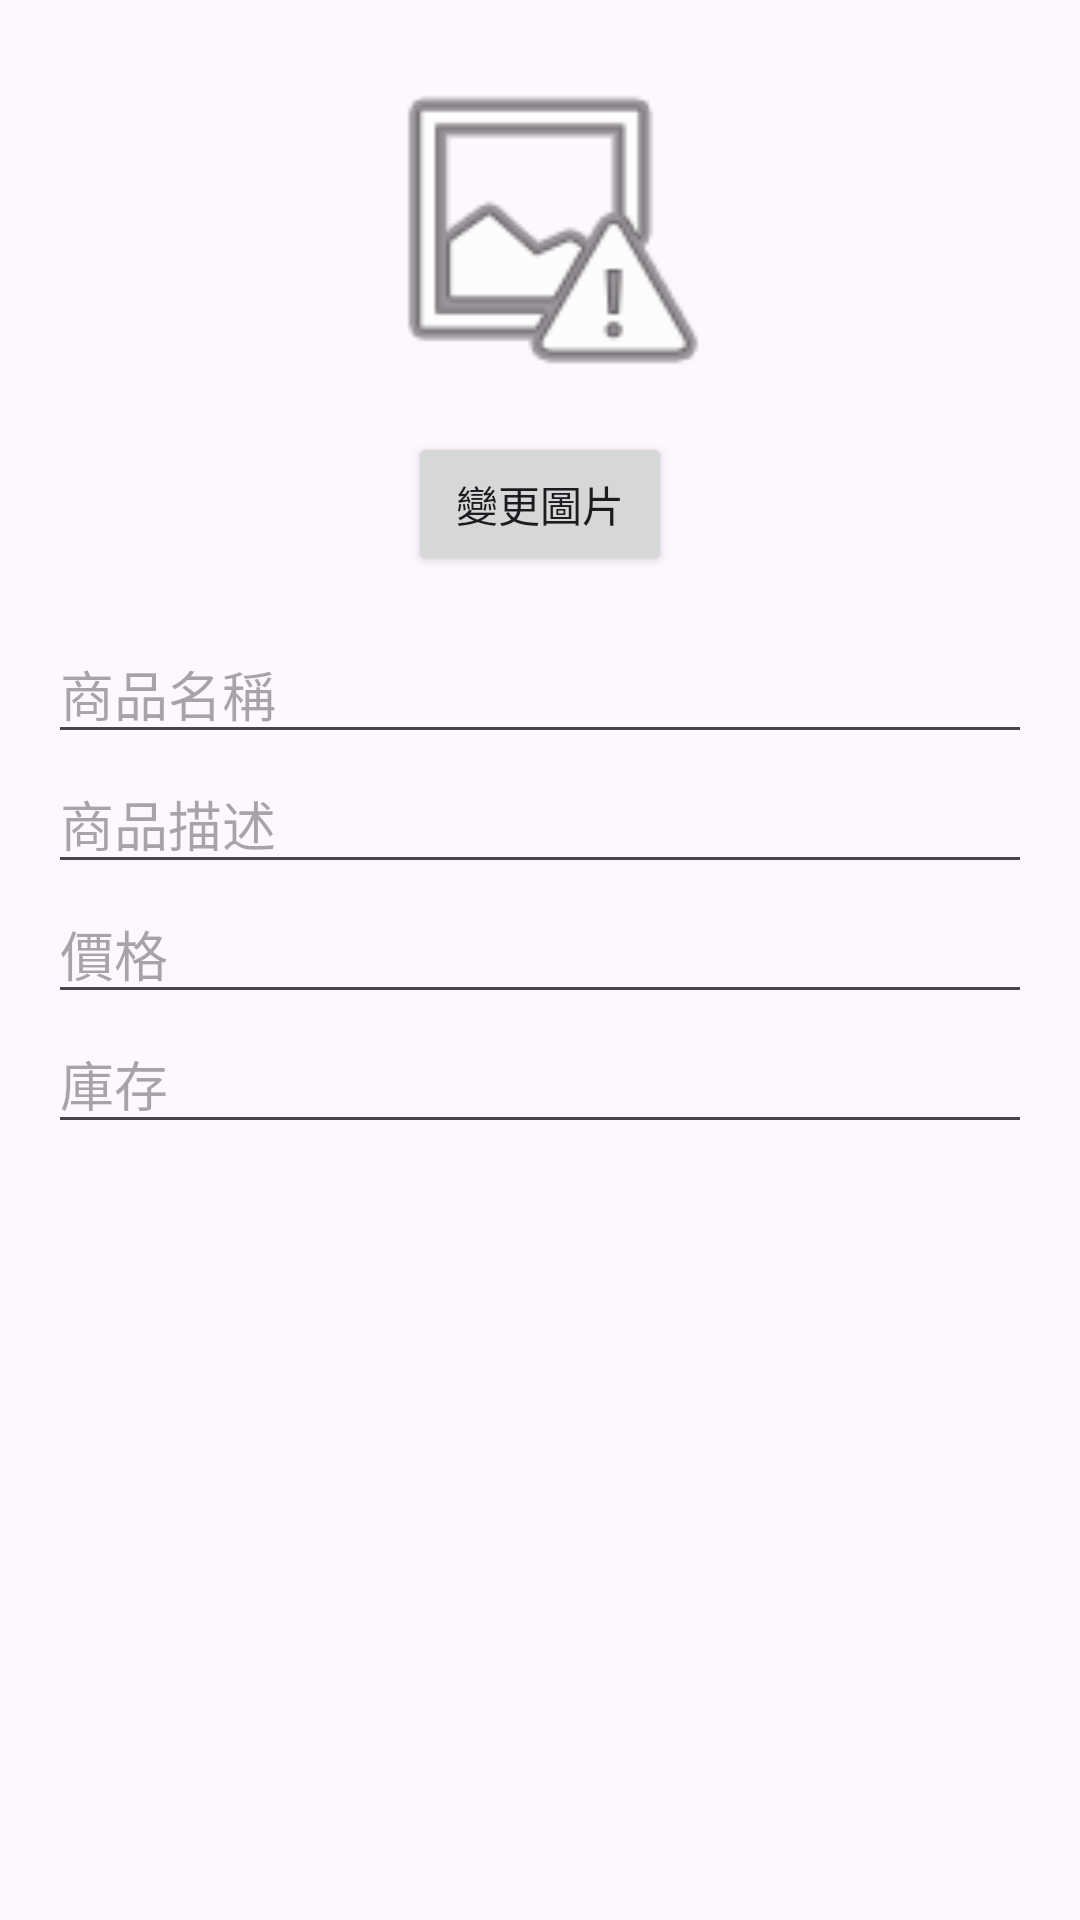

This screen was rendered from an Android layout file. Write that file and the resources it references.
<!-- AndroidManifest.xml: application theme Theme.BookStoreApp -->
<!-- res/layout/dialog_edit_product.xml -->
<?xml version="1.0" encoding="utf-8"?>
<ScrollView xmlns:android="http://schemas.android.com/apk/res/android"
    android:padding="16dp"
    android:layout_width="match_parent"
    android:layout_height="wrap_content">

    <LinearLayout
        android:orientation="vertical"
        android:layout_width="match_parent"
        android:layout_height="wrap_content">

        <ImageView
            android:id="@+id/ivProduct"
            android:layout_width="120dp"
            android:layout_height="120dp"
            android:layout_gravity="center_horizontal"
            android:scaleType="centerCrop"
            android:src="@android:drawable/ic_menu_report_image"
            android:layout_marginBottom="8dp" />

        <Button
            android:id="@+id/btnChangeImage"
            android:text="變更圖片"
            android:layout_width="wrap_content"
            android:layout_height="wrap_content"
            android:layout_gravity="center_horizontal"
            android:layout_marginBottom="16dp"/>

        <EditText
            android:id="@+id/etName"
            android:hint="商品名稱"
            android:layout_width="match_parent"
            android:layout_height="wrap_content"/>

        <EditText
            android:id="@+id/etDesc"
            android:hint="商品描述"
            android:layout_width="match_parent"
            android:layout_height="wrap_content"
            android:inputType="textMultiLine"/>

        <EditText
            android:id="@+id/etPrice"
            android:hint="價格"
            android:inputType="numberDecimal"
            android:layout_width="match_parent"
            android:layout_height="wrap_content"/>

        <EditText
            android:id="@+id/etStock"
            android:hint="庫存"
            android:inputType="number"
            android:layout_width="match_parent"
            android:layout_height="wrap_content"/>

    </LinearLayout>
</ScrollView>
<!-- resources referenced by this layout -->
<resources>
  <style name="Theme.BookStoreApp" parent="Base.Theme.BookStoreApp" />
  <style name="Base.Theme.BookStoreApp" parent="Theme.Material3.DayNight.NoActionBar">
          
          
  
      </style>
</resources>
